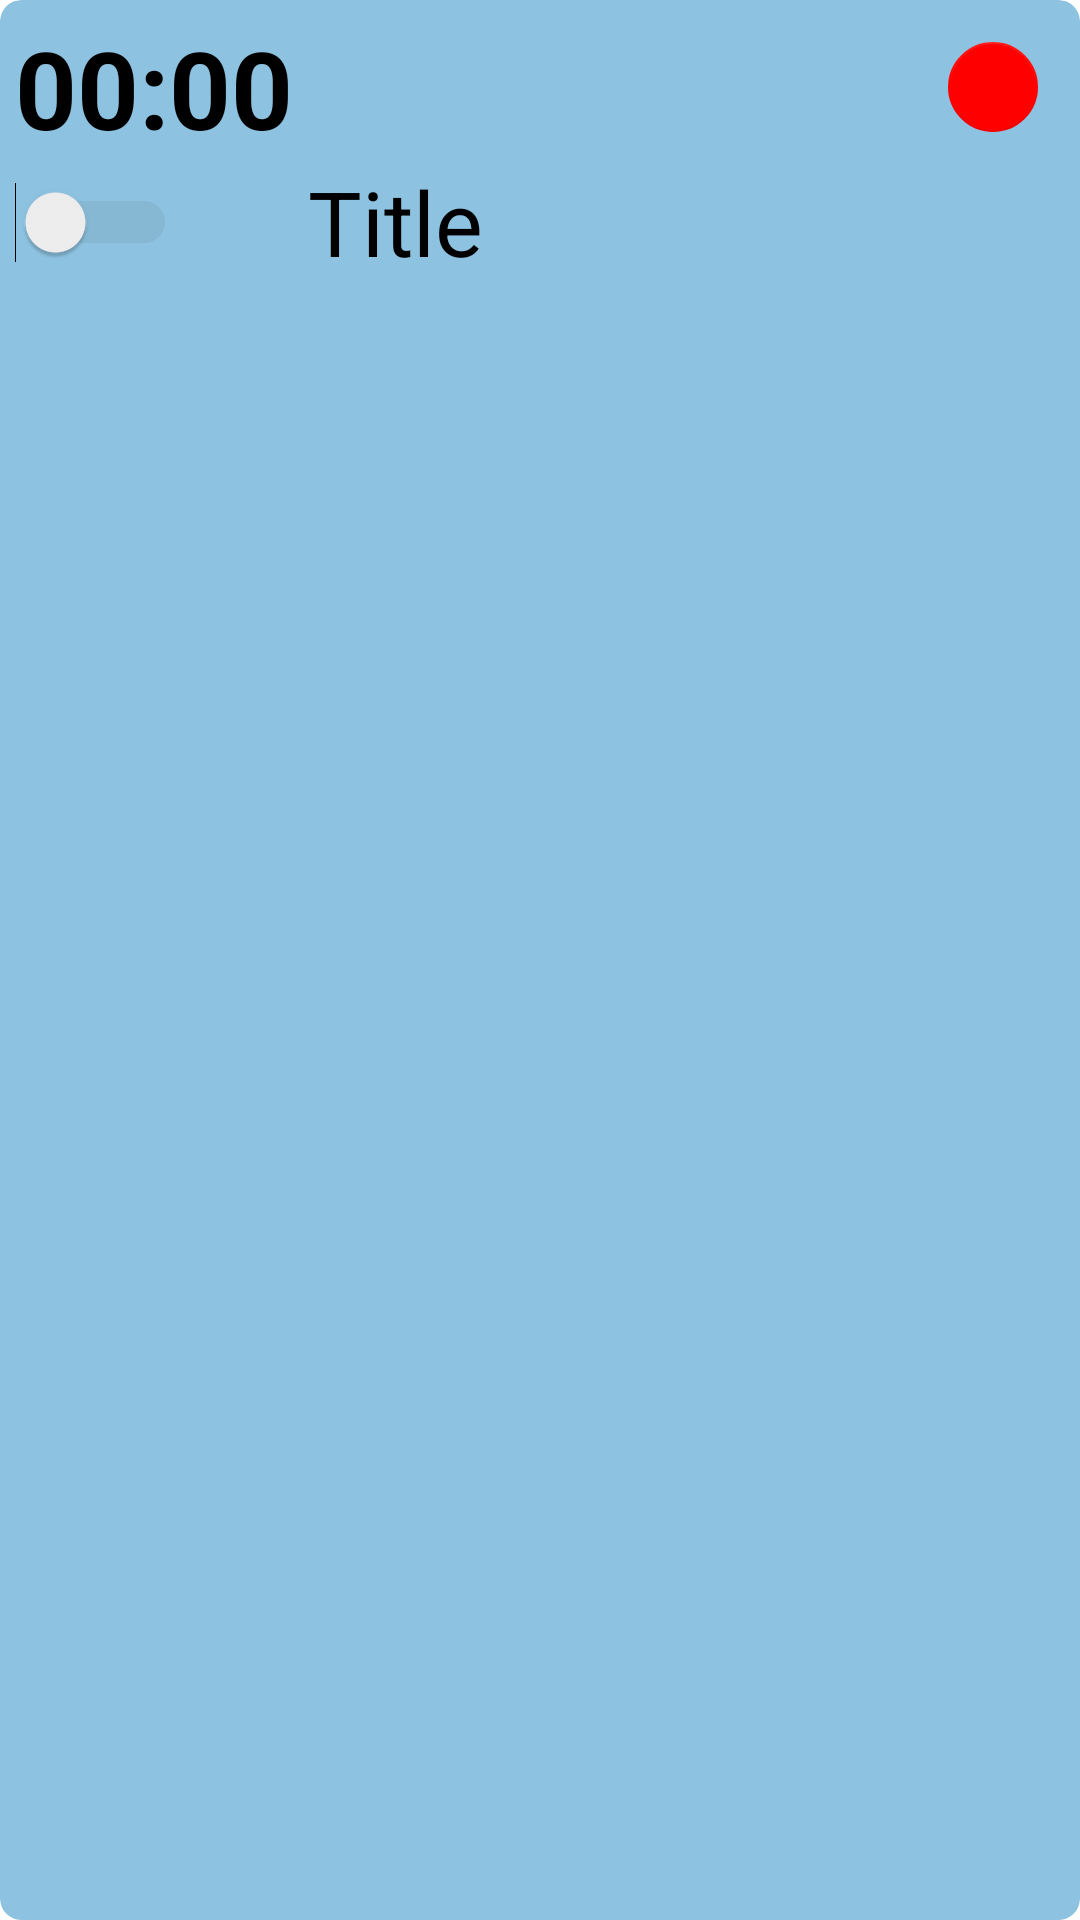

Reconstruct the res/layout file that produces this screen, plus the resources it refers to.
<!-- AndroidManifest.xml: application theme Theme.AutomaticFishFeederApp.NoActionBar -->
<!-- res/layout/schedule_layout.xml -->
<?xml version="1.0" encoding="utf-8"?>
<androidx.cardview.widget.CardView xmlns:android="http://schemas.android.com/apk/res/android"
    xmlns:app="http://schemas.android.com/apk/res-auto"
    android:id="@+id/cardSchedule"
    android:layout_width="match_parent"
    android:layout_height="100dp"
    android:layout_marginStart="10dp"
    android:layout_marginEnd="10dp"
    android:layout_marginBottom="10dp"
    android:backgroundTint="#8dc2e0"
    app:cardCornerRadius="7dp"
    app:cardElevation="0dp">

    <LinearLayout
        android:layout_width="match_parent"
        android:layout_height="100dp"
        android:orientation="horizontal"
        android:padding="5dp">

        <LinearLayout
            android:layout_width="wrap_content"
            android:layout_height="match_parent"
            android:orientation="vertical">

            <TextView
                android:id="@+id/item_alarm_time"
                android:layout_width="wrap_content"
                android:layout_height="wrap_content"
                android:gravity="center"
                android:text="00:00"
                android:textColor="@color/black"
                android:textSize="36sp"
                android:textStyle="bold" />

            <Switch
                android:id="@+id/item_alarm_started"
                android:layout_width="wrap_content"
                android:layout_height="match_parent"
                android:backgroundTint="@color/bg_color"
                android:gravity="center_vertical|start"
                android:theme="@style/CustomSwitch" />
        </LinearLayout>

        <LinearLayout
            android:layout_width="match_parent"
            android:layout_height="match_parent"
            android:layout_marginStart="5dp"
            android:orientation="vertical">

            <LinearLayout
                android:layout_width="match_parent"
                android:layout_height="wrap_content"
                android:orientation="horizontal">

                <LinearLayout
                    android:layout_width="wrap_content"
                    android:layout_height="wrap_content"
                    android:orientation="horizontal">

                    <ImageView
                        android:id="@+id/item_alarm_recurring"
                        android:layout_width="wrap_content"
                        android:layout_height="wrap_content"
                        android:layout_margin="2dp" />

                    <TextView
                        android:id="@+id/item_alarm_recurringDays"
                        android:layout_width="wrap_content"
                        android:layout_height="wrap_content"
                        android:textColor="@color/black"
                        android:textSize="12sp" />

                </LinearLayout>

                <LinearLayout
                    android:layout_width="match_parent"
                    android:layout_height="wrap_content"
                    android:orientation="vertical">

                    <com.google.android.material.floatingactionbutton.FloatingActionButton
                        android:id="@+id/buttonDeleteFishFeedingSchedule"
                        android:layout_width="30dp"
                        android:layout_height="30dp"
                        android:layout_gravity="right"
                        android:clickable="true"
                        android:focusable="true"
                        android:src="@drawable/icon_delete"
                        app:backgroundTint="@color/red"
                        app:elevation="0dp"
                        app:fabCustomSize="30dp"
                        app:maxImageSize="15dp"
                        app:tint="@color/white" />

                </LinearLayout>

            </LinearLayout>

            <TextView
                android:id="@+id/item_alarm_title"
                android:layout_width="match_parent"
                android:layout_height="match_parent"
                android:gravity="center_vertical"
                android:text="Title"
                android:textColor="@color/black"
                android:textSize="30sp" />

        </LinearLayout>

    </LinearLayout>

</androidx.cardview.widget.CardView>
<!-- resources referenced by this layout -->
<resources>
  <color name="bg_color">#00008B</color>
  <color name="black">#FF000000</color>
  <color name="red">#FF0000</color>
  <color name="white">#FFFFFFFF</color>
  <style name="CustomSwitch" parent="ThemeOverlay.AppCompat.Dark">
          <item name="colorControlActivated">@color/bg_color</item>
  
          <item name="android:colorForeground">#42221f1f</item>
      </style>
  <style name="Theme.AutomaticFishFeederApp.NoActionBar">
          <item name="windowActionBar">false</item>
          <item name="windowNoTitle">true</item>
      </style>
</resources>
